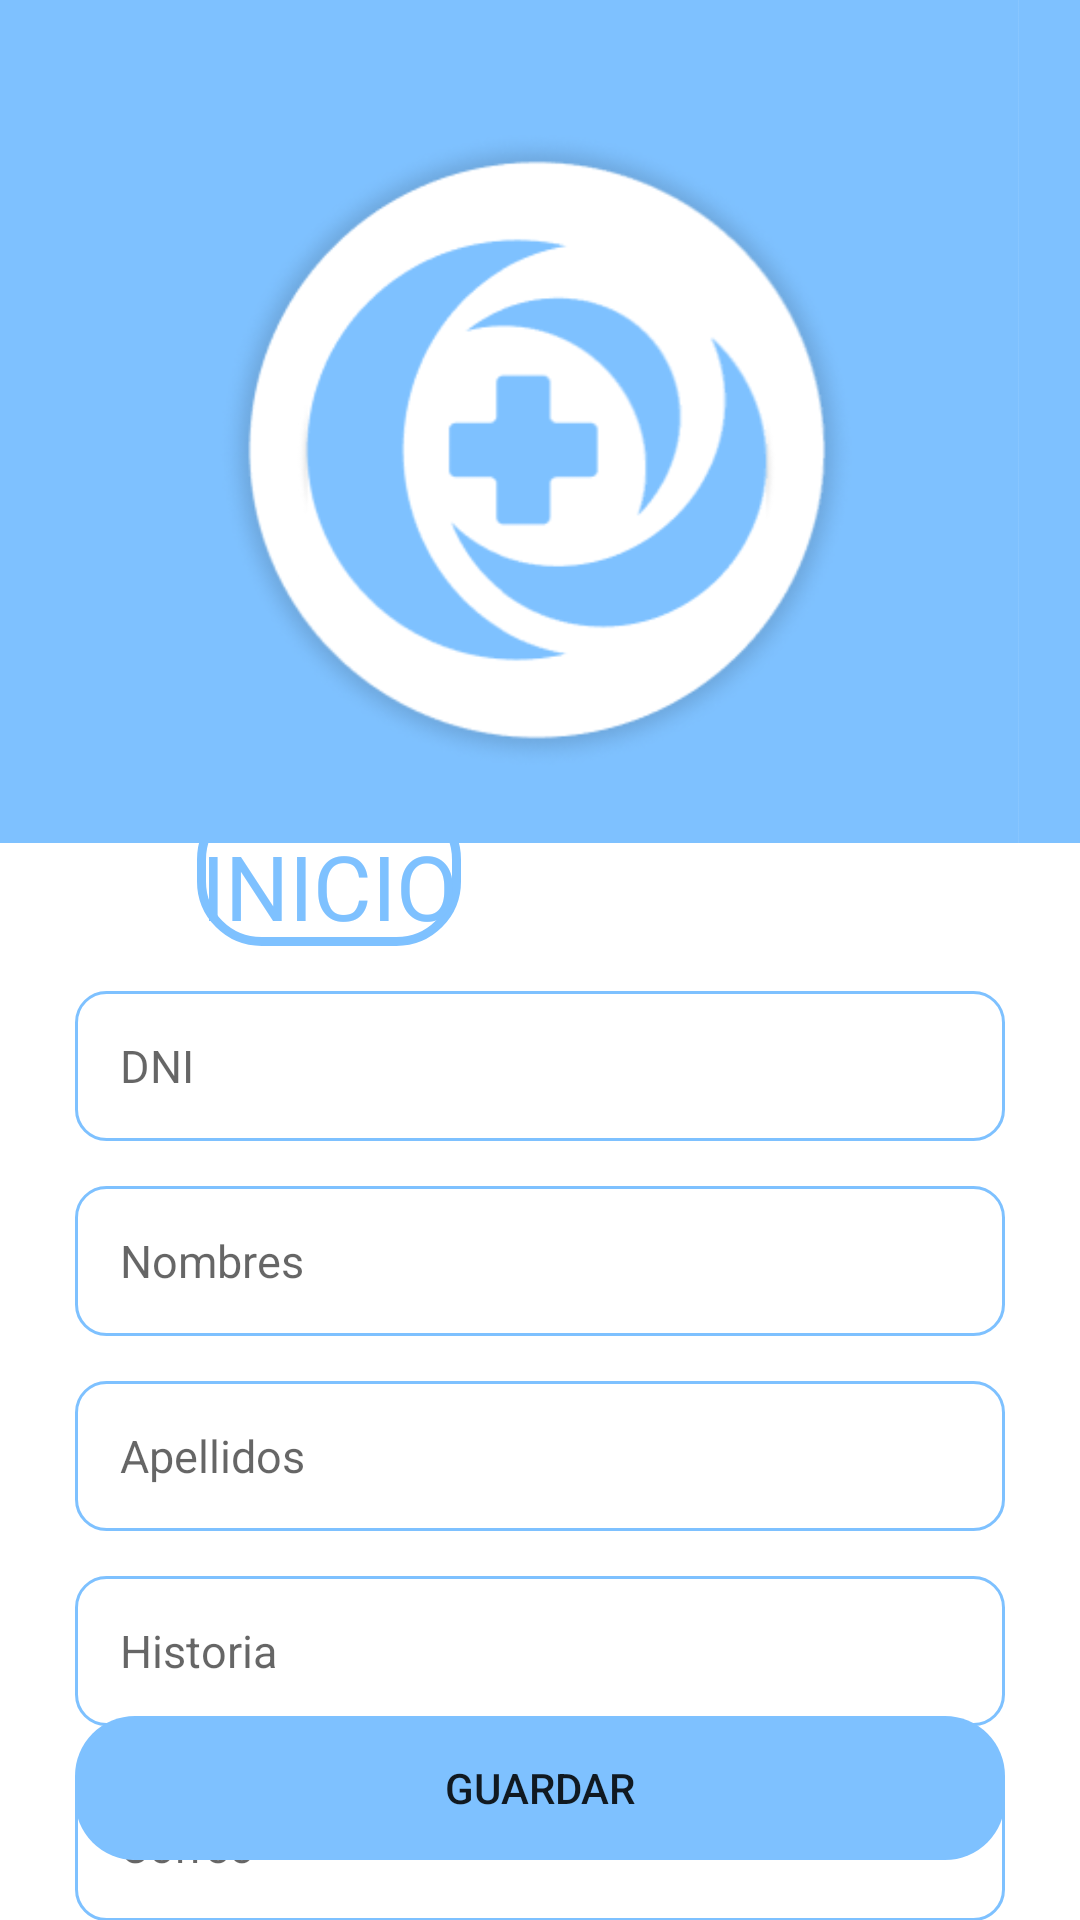

Android layout source for this screen:
<!-- AndroidManifest.xml: application theme Theme.Login -->
<!-- res/layout/activity_registro_completo.xml -->
<?xml version="1.0" encoding="utf-8"?>
<androidx.coordinatorlayout.widget.CoordinatorLayout
    xmlns:android="http://schemas.android.com/apk/res/android"
    xmlns:tools="http://schemas.android.com/tools"
    xmlns:app="http://schemas.android.com/apk/res-auto"
    android:id="@+id/main"
    android:layout_width="match_parent"
    android:layout_height="match_parent"
    tools:context=".ui.RegisterActivity">

    

    <LinearLayout
        android:layout_width="match_parent"
        android:layout_height="match_parent"
        android:orientation="vertical">

        <LinearLayout
            android:layout_width="wrap_content"
            android:layout_height="wrap_content"
            android:layout_marginTop="255dp"
            android:layout_gravity="center"
            android:orientation="horizontal">

            <Button
                android:id="@+id/btn_inicio"
                android:layout_width="wrap_content"
                android:layout_height="wrap_content"
                android:layout_marginTop="10dp"
                android:layout_marginEnd="1dp"
                android:background="@drawable/button2"
                android:text="Inicio"
                style="@style/st_btn2"
                android:paddingTop="10dp"/>

            <Button
                android:id="@+id/btn_registro"
                android:layout_width="wrap_content"
                android:layout_height="wrap_content"
                android:layout_marginTop="10dp"
                android:layout_marginStart="1dp"
                android:background="@drawable/button1"
                android:fontFamily="@font/jost"
                android:text="Registro"
                android:textColor="@color/white"
                android:textSize="30sp"
                android:paddingTop="10dp"/>
        </LinearLayout>



        <EditText
            android:id="@+id/txt_dni_registro"
            android:layout_width="match_parent"
            android:layout_height="50dp"
            android:hint="DNI"
            android:layout_marginLeft="25dp"
            android:layout_marginRight="25dp"
            android:layout_marginTop="15dp"
            android:inputType="textEmailAddress"
            android:textSize="15sp"
            android:background="@drawable/edittext_custom"
            android:padding="15dp"
            ></EditText>
        <EditText
            android:id="@+id/txt_nombres_registro"
            android:layout_width="match_parent"
            android:layout_height="50dp"
            android:hint="Nombres"
            android:layout_marginLeft="25dp"
            android:layout_marginRight="25dp"
            android:layout_marginTop="15dp"
            android:inputType="textEmailAddress"
            android:textSize="15sp"
            android:background="@drawable/edittext_custom"
            android:padding="15dp"
            ></EditText>
        <EditText
            android:id="@+id/txt_apellidos_registro"
            android:layout_width="match_parent"
            android:layout_height="50dp"
            android:hint="Apellidos"
            android:layout_marginLeft="25dp"
            android:layout_marginRight="25dp"
            android:layout_marginTop="15dp"
            android:inputType="textEmailAddress"
            android:textSize="15sp"
            android:background="@drawable/edittext_custom"
            android:padding="15dp"
            ></EditText>
        <EditText
            android:id="@+id/txt_historia_registro"
            android:layout_width="match_parent"
            android:layout_height="50dp"
            android:hint="Historia"
            android:layout_marginLeft="25dp"
            android:layout_marginRight="25dp"
            android:layout_marginTop="15dp"
            android:inputType="textEmailAddress"
            android:textSize="15sp"
            android:background="@drawable/edittext_custom"
            android:padding="15dp"
            ></EditText>
        <EditText
            android:id="@+id/txt_correo_registro"
            android:layout_width="match_parent"
            android:layout_height="50dp"
            android:hint="Correo"
            android:layout_marginLeft="25dp"
            android:layout_marginRight="25dp"
            android:layout_marginTop="15dp"
            android:inputType="textEmailAddress"
            android:textSize="15sp"
            android:background="@drawable/edittext_custom"
            android:padding="15dp"
            ></EditText>
        <EditText
            android:id="@+id/txt_celular_registro"
            android:layout_width="match_parent"
            android:layout_height="50dp"
            android:hint="Celular"
            android:layout_marginLeft="25dp"
            android:layout_marginRight="25dp"
            android:layout_marginTop="15dp"
            android:inputType="textEmailAddress"
            android:textSize="15sp"
            android:background="@drawable/edittext_custom"
            android:padding="15dp"
            ></EditText>
        <EditText
            android:id="@+id/txt_contrasena_registro"
            android:layout_width="match_parent"
            android:layout_height="50dp"
            android:hint="Contrasena"
            android:layout_marginLeft="25dp"
            android:layout_marginRight="25dp"
            android:layout_marginTop="15dp"
            android:inputType="textEmailAddress"
            android:textSize="15sp"
            android:background="@drawable/edittext_custom"
            android:padding="15dp"
            ></EditText>


    </LinearLayout>

    <LinearLayout
        android:id="@+id/linearLayout2"
        android:layout_width="match_parent"
        android:layout_height="wrap_content"
        android:layout_gravity="bottom"
        android:gravity="center_horizontal"
        android:orientation="vertical">

    </LinearLayout>

    <LinearLayout
        android:layout_width="match_parent"
        android:layout_height="281dp"
        android:layout_gravity="start"
        android:background="@color/celeste"
        android:gravity="end">

        <ImageView
            android:layout_width="wrap_content"
            android:layout_height="300dp"
            android:src="@drawable/logocompleto"></ImageView>


    </LinearLayout>

    <Button
        android:id="@+id/btn_guardar"
        android:layout_width="match_parent"
        android:layout_height="wrap_content"
        android:layout_marginLeft="25dp"
        android:layout_marginTop="20dp"
        android:layout_marginRight="25dp"
        android:layout_marginBottom="20dp"
        android:background="@drawable/rounded_button"
        android:backgroundTint="@color/celeste"
        android:text="Guardar"
        app:layout_anchor="@+id/linearLayout2"
        app:layout_anchorGravity="center"></Button>

</androidx.coordinatorlayout.widget.CoordinatorLayout>
<!-- resources referenced by this layout -->
<resources>
  <color name="celeste">#7EC1FF</color>#
  <color name="white">#FFFFFFFF</color>
  <!-- drawable button2 (drawable) -->
  <shape xmlns:android="http://schemas.android.com/apk/res/android"
      android:shape="rectangle">
      <solid android:color="@android:color/transparent" />
      <stroke
          android:width="3dp"
          android:color="@color/celeste"
          ></stroke>
      <corners android:radius="20dp" />
  </shape>
  <!-- drawable edittext_custom (drawable) -->
  <?xml version="1.0" encoding="utf-8"?>
  <shape xmlns:android="http://schemas.android.com/apk/res/android"
      android:shape="rectangle"
      android:padding="10dp">
  
  
      <stroke android:width="1dp"
          android:color="@color/celeste"></stroke>
      <corners android:radius="10dp"></corners>
  </shape>
  <!-- drawable logocompleto: png bitmap (drawable, 237137 bytes) -->
  <!-- drawable rounded_button (drawable) -->
  <?xml version="1.0" encoding="utf-8"?>
  <shape xmlns:android="http://schemas.android.com/apk/res/android"
      android:shape="rectangle"
      android:padding="28dp">
  
      <corners android:radius="20dp"></corners>
  
  </shape>
  <style name="st_btn2">
          <item name="android:fontFamily">@font/jost</item>
          <item name="android:textColor">@color/celeste</item>
          <item name="android:textSize">30sp</item>
          
      </style>
  <style name="Theme.Login" parent="Theme.MaterialComponents.DayNight.NoActionBar">
          
          <item name="colorPrimary">@color/celeste</item>
          <item name="colorPrimaryVariant">@color/btn_celest_accent</item>
          <item name="colorOnPrimary">@color/white</item>
          
          <item name="colorSecondary">@color/btn_morado_light</item>
          <item name="colorSecondaryVariant">@color/btn_gray</item>
          <item name="colorOnSecondary">@color/black</item>
          
          <item name="android:statusBarColor">?attr/colorPrimaryVariant</item>
          
      </style>
  <color name="btn_celest_accent">#7EC1FF</color>
  <color name="btn_morado_light">#e0d9ed</color>
  <color name="btn_gray">#b5b5b5b5</color>
  <color name="black">#FF000000</color>
</resources>
